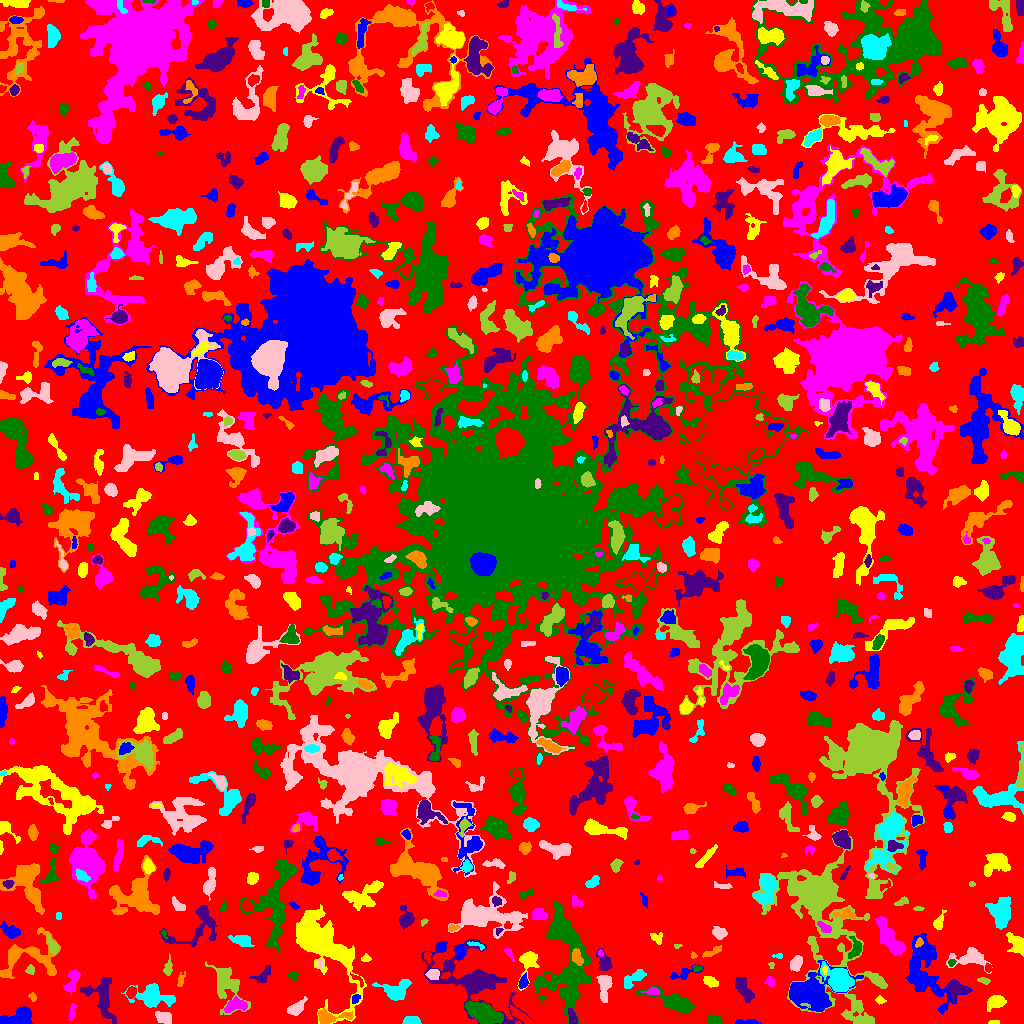

Source data for this figure (header and first rows):
ID, X, Y, A, B, theta, total_flux, mu_max, mu_median, mu_mean, R_fwhm, R_e, R10, R90, x_start, x_end, y_start, y_end, area, greylevel
0, 509.6, 513.3, 299.4, 296.7, 0.06614, 698649, 8.0, 1.0, 1.019, 38.01, 216.9, 82.81, 342.6, 0, 1023, 0, 1023, 685535, 1.019
1, 747.7, 1.0, 6.024, 0.9637, 0.02347, 135.0, 5.0, 1.0, 1.286, 2.111, 2.764, 0.9772, 4.26, 735, 761, 0, 4, 105, 4.286
2, 994.5, 0.9333, 2.932, 0.8052, 0.04171, 30.0, 1.0, 1.0, 0.6667, 3.09, 2.111, 0.7979, 2.877, 988, 999, 0, 3, 45, 4.667
3, 71.79, 11.36, 4.752, 1.356, 1.382, 94.0, 2.0, 1.0, 0.9691, 4.82, 2.821, 1.128, 4.478, 68, 77, 2, 21, 97, 3.969
4, 713.9, 3.612, 4.064, 2.482, -0.2067, 245.0, 3.0, 2.0, 1.87, 5.585, 4.068, 1.596, 5.781, 707, 724, 0, 10, 131, 3.87
5, 572, 5.954, 4.062, 1.774, -1.441, 197.0, 3.0, 1.0, 1.602, 4.334, 3.29, 1.382, 5.293, 568, 577, 0, 15, 123, 5.602
6, 328.8, 6.202, 8.491, 3.038, 0.02312, 336.0, 4.0, 1.0, 1.187, 5.585, 4.514, 1.693, 7.247, 318, 353, 0, 15, 283, 5.187
7, 411.5, 2.809, 3.728, 2.007, 0.0, 282.0, 4.0, 2.0, 2.136, 5.109, 3.478, 1.493, 5.323, 402, 421, 0, 7, 132, 5.136
8, 163, 5.781, 3.698, 2.474, -0.3968, 392.0, 5.0, 2.0, 2.154, 4.72, 3.827, 1.493, 5.971, 155, 171, 0, 12, 182, 5.154
9, 226.1, 38.94, 11.87, 6.491, -1.159, 1149, 6.0, 2.0, 1.749, 6.747, 8.058, 3.09, 13.01, 205, 250, 9, 62, 657, 3.749
10, 1013, 7.846, 10.25, 5.411, -0.1454, 1037, 10.0, 2.0, 2.505, 4.72, 5.078, 1.871, 9.805, 985, 1023, 0, 30, 414, 4.505
11, 18.24, 4.277, 6.912, 4.02, 0.2397, 1597, 16.0, 3.0, 4.074, 4.26, 5.046, 1.784, 9.322, 0, 32, 0, 17, 392, 6.074
12, 880.4, 23.08, 1.96, 1.249, -0.2926, 37.0, 2.0, 0.0, 0.5522, 3.192, 2.034, 0.5642, 2.985, 875, 886, 19, 28, 67, 3.552
13, 235.5, 18.31, 5.683, 3.067, 0.1809, 512.0, 4.0, 2.0, 2.16, 7.421, 5.078, 2.034, 7.569, 224, 247, 11, 27, 237, 5.16
14, 484.5, 9.175, 7.105, 3.907, -0.3821, 4694, 27.0, 5.0, 7.746, 6.333, 6.232, 2.394, 10.95, 464, 503, 0, 23, 606, 10.75
15, 956.1, 34.3, 4.714, 3.824, -0.1717, 907.0, 10.0, 3.0, 3.672, 4.918, 4.652, 1.693, 7.569, 947, 971, 21, 43, 247, 6.672
16, 32.64, 26.25, 2.381, 1.633, -1.175, 118.0, 4.0, 2.0, 2.07, 3.568, 2.394, 0.7979, 3.742, 28, 36, 22, 31, 57, 4.07
17, 152.5, 27.43, 9.188, 5.21, -0.1842, 1421, 7.0, 2.0, 2.421, 6.676, 6.979, 2.646, 11.77, 121, 175, 16, 40, 587, 4.421
18, 296.1, 15.1, 5.144, 2.682, 0.6428, 524.0, 6.0, 2.0, 2.581, 5.14, 4.334, 1.596, 6.979, 287, 307, 8, 27, 203, 4.581
19, 819.6, 117.9, 33.82, 13.38, -1.226, 33047, 84.0, 3.0, 7.403, 8.019, 10.14, 3.613, 29.65, 752, 887, 0, 194, 4464, 8.403
20, 131.1, 30.97, 2.674, 2.177, 1.078, 351.0, 7.0, 3.0, 3.343, 3.909, 3.09, 1.262, 4.853, 126, 136, 25, 37, 105, 6.343
21, 354.9, 24.83, 2.573, 1.768, 0.9224, 138.0, 4.0, 2.0, 1.971, 3.742, 2.646, 1.128, 4.146, 352, 360, 20, 29, 70, 5.971
22, 995, 21.08, 3.95, 2.586, 0.4212, 252.0, 3.0, 1.0, 1.115, 5.015, 3.989, 1.596, 6.257, 987, 1006, 12, 28, 226, 5.115
23, 652.9, 32.37, 2.422, 1.545, -0.02847, 76.0, 3.0, 1.0, 0.7917, 2.185, 2.257, 0.7979, 3.868, 641, 659, 29, 36, 96, 4.792
24, 674.8, 20.76, 12.4, 3.769, -0.3574, 1458, 7.0, 2.0, 2.553, 7.225, 6.817, 2.706, 11.6, 635, 694, 10, 38, 571, 4.553
25, 101.8, 26.12, 12.13, 7.035, -1.228, 1108, 5.0, 2.0, 1.881, 6.077, 7.939, 2.877, 12.24, 80, 116, 0, 46, 589, 3.881
26, 180.9, 43.87, 4.015, 1.659, 1.285, 128.0, 3.0, 1.0, 1.471, 3.478, 3.038, 1.128, 4.82, 177, 185, 37, 52, 87, 3.471
27, 395.5, 32.03, 6.716, 4.653, 0.00194, 1215, 8.0, 2.0, 3.015, 6.433, 5.781, 2.185, 9.591, 372, 411, 23, 44, 403, 5.015
28, 605, 34.97, 8.055, 2.963, 1.468, 209.0, 3.0, 1.0, 0.7464, 3.613, 4.406, 1.693, 6.794, 596, 612, 21, 48, 280, 3.746
29, 983.6, 43.08, 2.588, 1.23, -0.1538, 64.0, 2.0, 1.0, 0.8889, 3.827, 2.185, 0.9772, 3.523, 977, 990, 39, 46, 72, 3.889
30, 548.5, 46.03, 2.151, 1.628, -0.5069, 68.0, 3.0, 1.0, 1.333, 2.326, 2.185, 0.7979, 3.613, 544, 551, 42, 49, 51, 5.333
31, 682.3, 49.39, 7.845, 2.435, 0.2981, 376.0, 7.0, 2.0, 2.136, 2.706, 4.029, 1.382, 6.507, 670, 703, 44, 59, 176, 5.136
32, 709.5, 42.43, 3.854, 2.284, -0.4395, 293.0, 4.0, 2.0, 2.139, 5.323, 3.7, 1.493, 5.754, 703, 718, 36, 47, 137, 4.139
33, 769.6, 42.23, 2.303, 2.11, -1.136, 172.0, 5.0, 2.0, 2.098, 2.877, 2.523, 0.9772, 4.406, 764, 774, 37, 47, 82, 4.098
34, 293, 47.44, 2.517, 1.773, -0.46, 55.0, 2.0, 1.0, 0.7051, 3.949, 2.585, 0.7979, 3.7, 288, 298, 42, 51, 78, 3.705
35, 744.1, 32.52, 4.56, 1.8, -0.7024, 165.0, 3.0, 0.0, 0.567, 3.742, 3.478, 1.262, 5.585, 735, 754, 21, 46, 291, 3.567
36, 26.78, 66.25, 16.92, 10.28, 0.1551, 1708, 6.0, 2.0, 2.024, 8.253, 8.867, 3.241, 14.58, 0, 60, 45, 96, 844, 4.024
37, 633.2, 44.89, 7.057, 2.793, 0.5885, 403.0, 3.0, 2.0, 1.7, 6.676, 5.232, 2.034, 7.858, 624, 646, 35, 54, 237, 3.7
38, 433.0, 49.46, 3.461, 1.554, 0.1822, 71.0, 2.0, 1.0, 0.5547, 4.549, 3.038, 0.9772, 4.26, 425, 439, 44, 54, 128, 4.555
39, 30.66, 53.0, 2.009, 1.674, 0.8318, 65.0, 3.0, 1.0, 0.8667, 2.394, 2.111, 0.7979, 3.432, 25, 34, 49, 59, 75, 3.867
40, 357.8, 43.63, 4.234, 1.518, -0.7552, 51.0, 2.0, 1.0, 0.6711, 3.827, 2.523, 0.7979, 3.568, 350, 363, 36, 51, 76, 4.671
41, 523.2, 41.24, 3.261, 2.067, 1.232, 291.0, 6.0, 2.0, 2.645, 4.068, 3.192, 1.262, 5.046, 518, 528, 35, 51, 110, 5.645
42, 824.7, 53.85, 2.147, 1.232, -1.561, 79.0, 4.0, 2.0, 1.837, 2.764, 1.954, 0.5642, 3.241, 822, 827, 49, 58, 43, 8.837
43, 72.2, 43.09, 6.801, 2.886, 1.211, 526.0, 5.0, 2.0, 2.267, 5.14, 4.72, 1.784, 7.421, 63, 80, 29, 54, 232, 4.267
44, 696.8, 55.04, 2.353, 1.526, -0.08097, 97.0, 3.0, 2.0, 1.865, 3.385, 2.459, 0.9772, 3.613, 692, 702, 52, 58, 52, 5.865
45, 262.3, 48.67, 0.9129, 0.527, 0.7854, 6.0, 1.0, 0.0, 0.03429, 1.382, 0.7979, 0.0, 1.262, 249, 270, 41, 58, 175, 3.034
46, 576.7, 66.3, 4.241, 2.239, -1.203, 274.0, 5.0, 2.0, 1.827, 3.785, 3.656, 1.382, 5.836, 572, 583, 58, 75, 150, 7.827
47, 838.4, 43.82, 7.636, 5.623, -0.7146, 2277, 10.0, 4.0, 4.016, 8.704, 7.756, 3.038, 11.74, 820, 854, 32, 62, 567, 8.016
48, 319.7, 59.37, 2.455, 1.504, -1.37, 90.0, 3.0, 2.0, 1.607, 3.192, 2.394, 0.7979, 3.568, 316, 324, 54, 64, 56, 5.607
49, 771.5, 58.91, 1.373, 1.164, 1.3702581654998997e-11, 22.0, 2.0, 0.5, 0.6111, 2.394, 1.382, 0.5642, 2.185, 768, 774, 55, 61, 36, 3.611
50, 988.4, 55.2, 1.793, 1.683, -1.542, 110.0, 4.0, 2.0, 1.93, 3.385, 2.257, 0.7979, 3.385, 985, 991, 51, 60, 57, 5.93
51, 811.3, 30.83, 9.812, 7.327, 0.04298, 8255, 32.0, 4.0, 6.625, 6.979, 8.234, 2.985, 15.4, 789, 863, 12, 63, 1246, 9.625
52, 528.2, 62.54, 6.913, 3.914, 1.308, 957.0, 9.0, 2.0, 3.179, 5.078, 4.853, 1.871, 8.137, 517, 539, 33, 72, 301, 5.179
53, 509.5, 69.69, 4.018, 1.471, -0.9996, 64.0, 2.0, 1.0, 0.8421, 4.222, 2.706, 0.9772, 3.949, 504, 514, 61, 75, 76, 3.842
54, 951.8, 60.95, 1.797, 1.462, 0.6996, 66.0, 3.0, 1.0, 1.294, 2.706, 2.034, 0.7979, 3.141, 948, 956, 57, 64, 51, 5.294
55, 604.5, 60.63, 5.452, 3.152, -1.239, 395.0, 5.0, 2.0, 1.985, 4.26, 4.334, 1.693, 7.092, 596, 612, 53, 75, 199, 3.985
56, 693.1, 68.29, 1.485, 1.26, -0.2268, 34.0, 2.0, 1.0, 0.9189, 2.821, 1.596, 0.5642, 2.585, 691, 697, 65, 72, 37, 5.919
57, 778.6, 67.5, 2.467, 0.9063, 0.0, 28.0, 2.0, 0.5, 0.5833, 2.764, 1.693, 0.5642, 2.585, 772, 782, 65, 70, 48, 3.583
58, 796.3, 60.83, 3.676, 2.43, 1.276, 413.0, 7.0, 2.0, 2.473, 3.909, 3.7, 1.493, 5.917, 790, 802, 52, 68, 167, 5.473
59, 168, 55.56, 3.488, 1.459, 1.503, 97.0, 3.0, 1.0, 0.822, 2.877, 2.706, 1.128, 4.37, 163, 172, 48, 70, 118, 3.822
... 828 more rows
